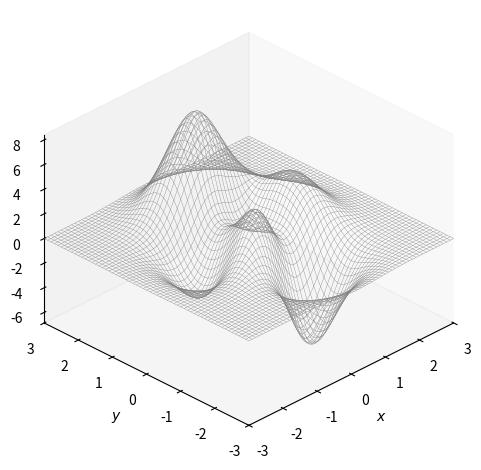

Here is the Python script that generated this plot:
import numpy as np
from sympy.abc import x, y
from sympy import lambdify, diff, exp, latex, simplify
from matplotlib import pyplot as plt 

num_mesh_grid = 301
x_arary = np.linspace(-3, 3, num_mesh_grid)
y_array = np.linspace(-3, 3, num_mesh_grid)

xx, yy = np.meshgrid(x_arary, y_array)

f_xy = 3*(1-x)**2*exp(-(x**2)-(y+1)**2)\
       -10*(x/5-x**3-y**5)*exp(-x**2-y**2)\
       -1/3*exp(-(x+1)**2-y**2)
f_xy_fcn = lambdify([x, y], f_xy)
f_xy_zz = f_xy_fcn(xx, yy)

fig, ax = plt.subplots(subplot_kw={'projection': '3d'})

ax.plot_wireframe(xx,yy, f_xy_zz,
                  color = [0.5,0.5,0.5],
                  rstride=5, cstride=5,
                  linewidth = 0.25)

ax.set_proj_type('ortho')
ax.set_xlabel('$x$'); ax.set_ylabel('$y$')
ax.set_zlabel('$f(x,y)$')
ax.set_xlim(xx.min(), xx.max()); ax.set_ylim(yy.min(), yy.max())
ax.view_init(azim=-135, elev=30)
plt.tight_layout()
ax.grid(False)
plt.show()
